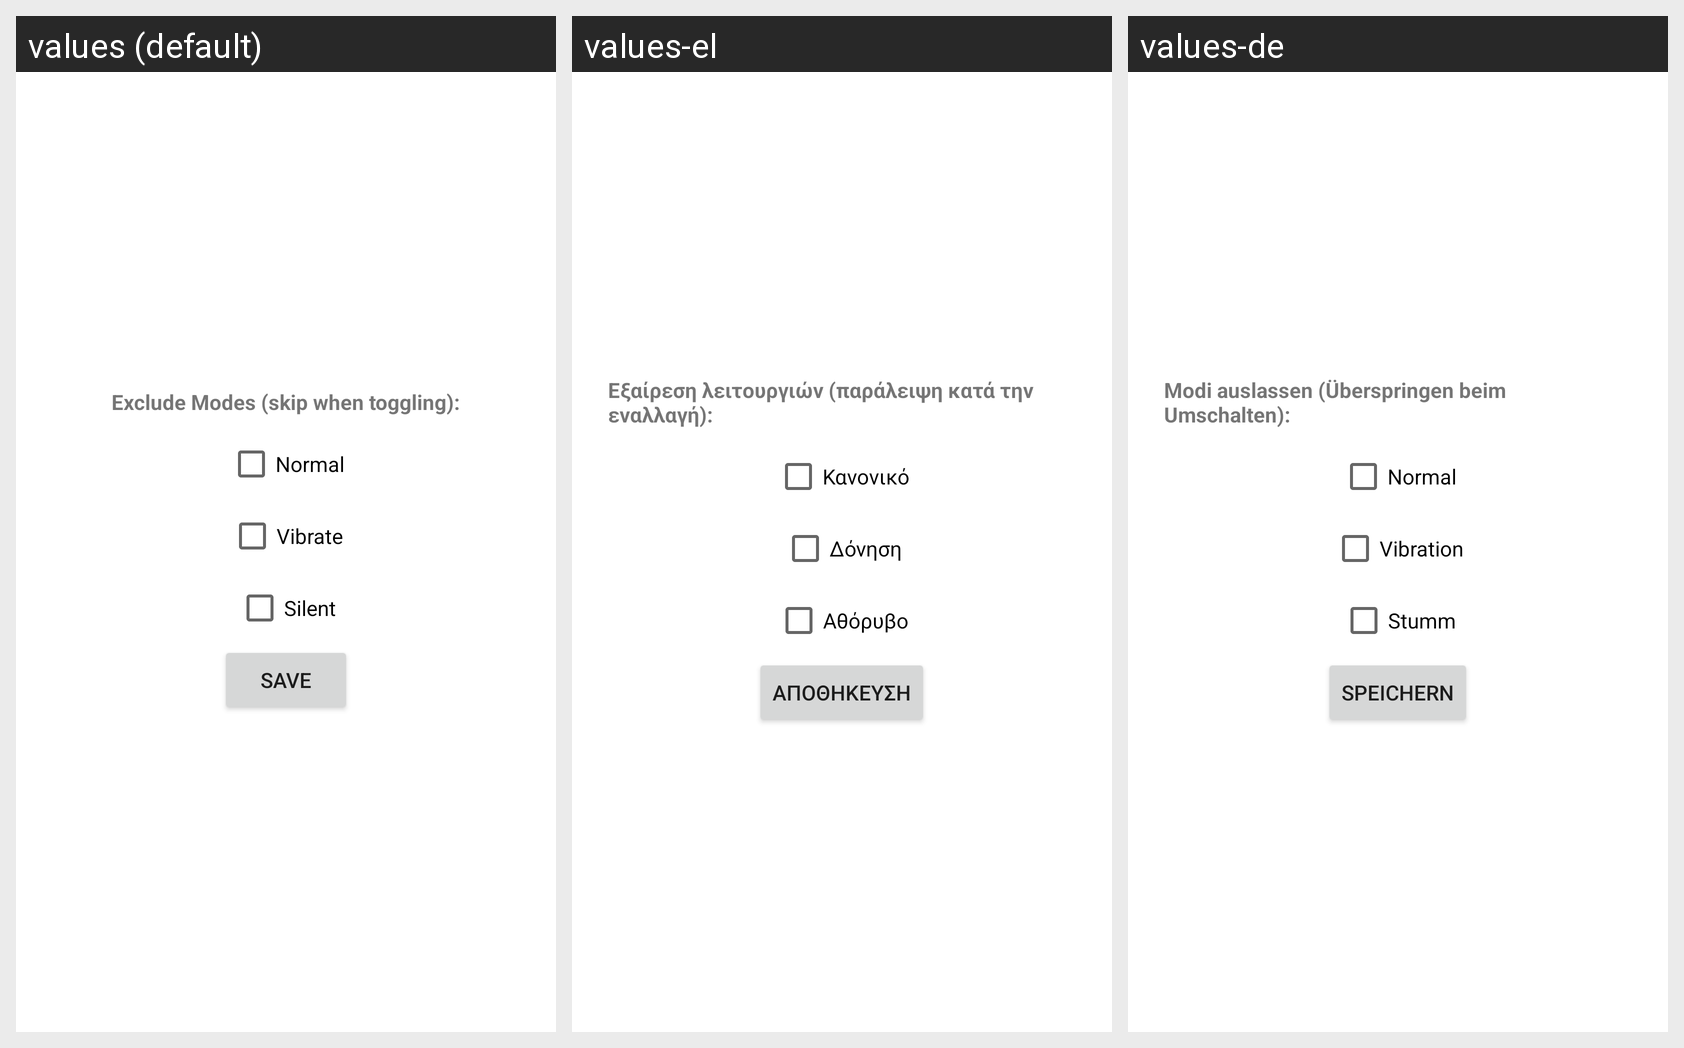

Strings drawn on this Android screen and how each of the app's shown locales translates them:
Android screen res/layout/activity_options.xml rendered under 3 locales, left to right: values (default), values-el, values-de. Device: Nexus 5 (rendered at 1080×1920; each locale shown at half size, 540×960, under a caption strip naming it); theme Theme.SoundToggle.
Strings drawn on this screen, with the default value and each locale's value (text and hints the layout hard-codes appear in the picture but are not listed):

exclude_modes_skip_when_toggling
  values: Exclude Modes (skip when toggling):
  values-el: Εξαίρεση λειτουργιών (παράλειψη κατά την εναλλαγή):
  values-de: Modi auslassen (Überspringen beim Umschalten):

normal
  values: Normal
  values-el: Κανονικό
  values-de: Normal

vibrate
  values: Vibrate
  values-el: Δόνηση
  values-de: Vibration

silent
  values: Silent
  values-el: Αθόρυβο
  values-de: Stumm

save
  values: Save
  values-el: Αποθήκευση
  values-de: Speichern
